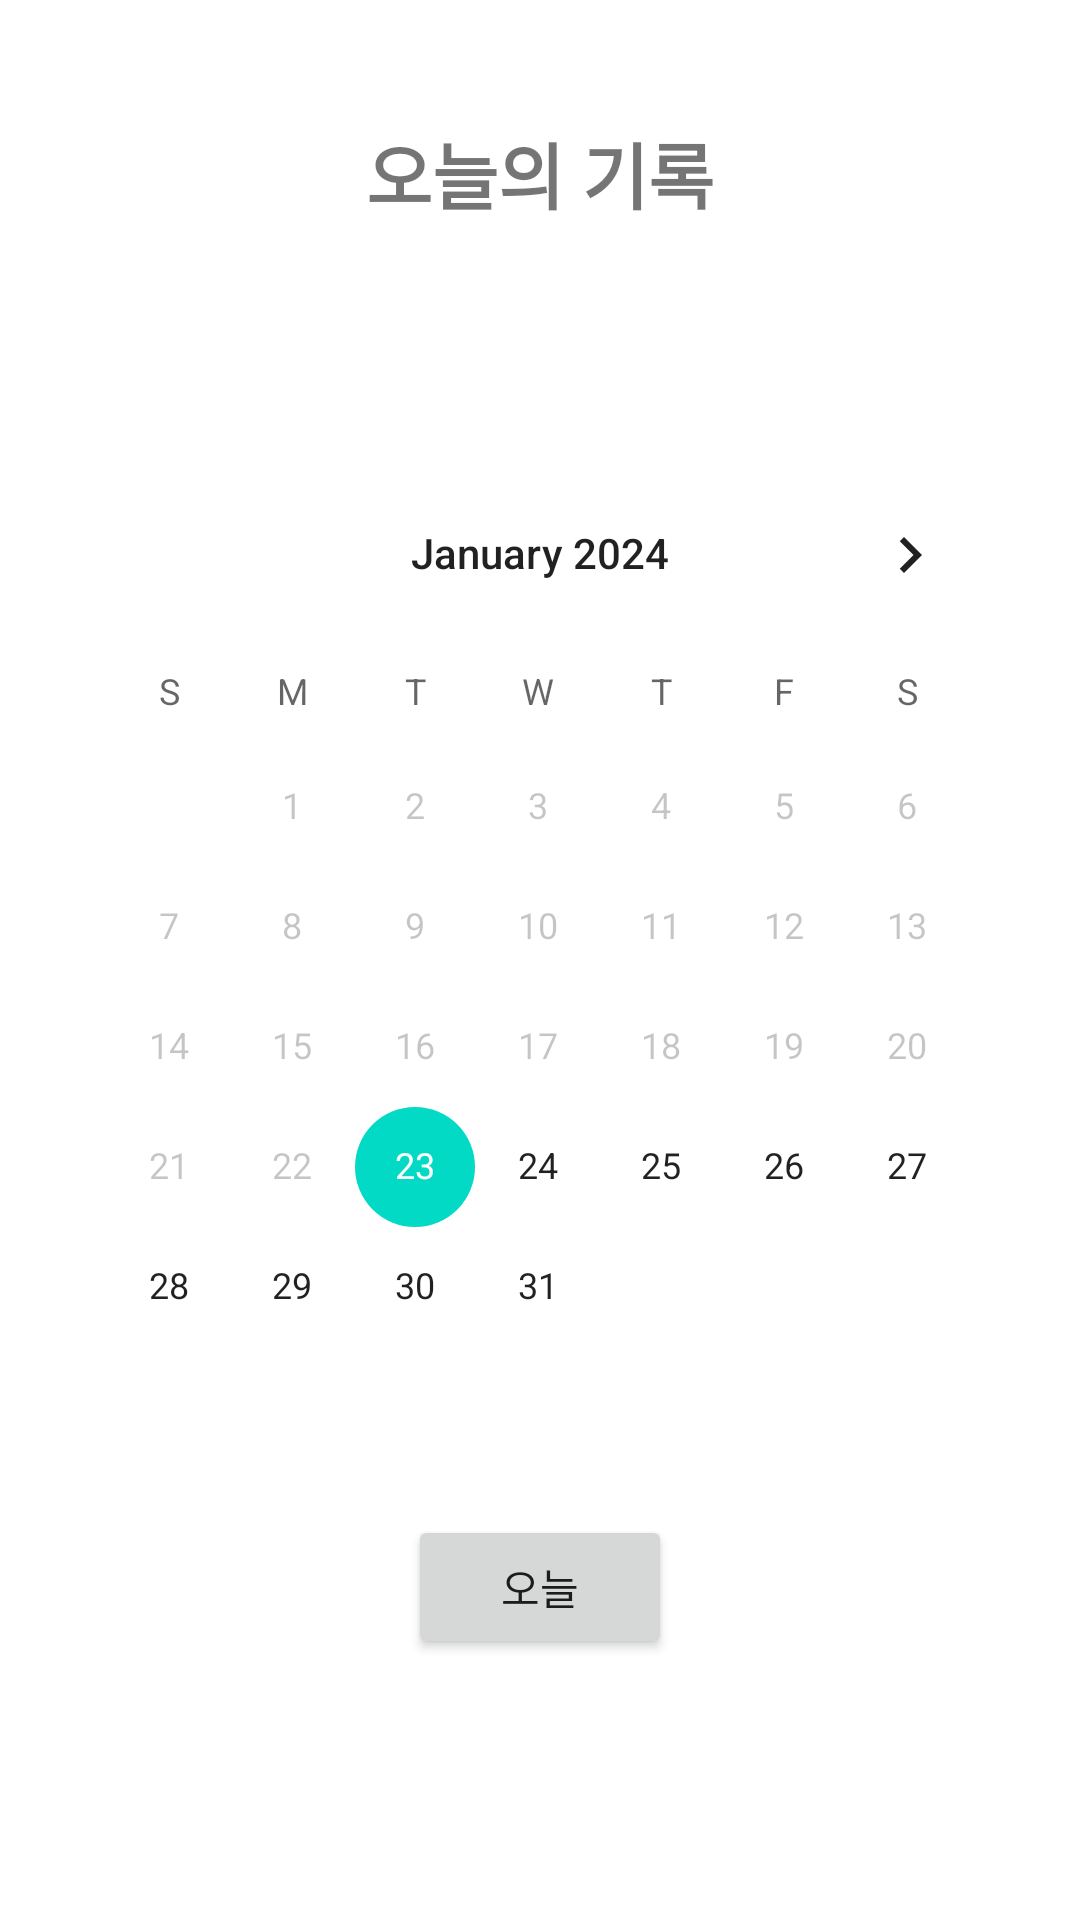

Here is an Android app screen rendered from its layout file. Give the layout XML and the strings, colors and styles it references.
<!-- AndroidManifest.xml: application theme Theme.LevelRunProject -->
<!-- res/layout/activity_record.xml -->
<?xml version="1.0" encoding="utf-8"?>
<RelativeLayout xmlns:android="http://schemas.android.com/apk/res/android"
    xmlns:tools="http://schemas.android.com/tools"
    android:layout_width="match_parent"
    android:layout_height="match_parent"
    android:padding="16dp"
    tools:context=".RecordActivity">

    
    <TextView
        android:id="@+id/textView30"
        android:layout_width="match_parent"
        android:layout_height="wrap_content"
        android:gravity="center|center_horizontal"
        android:text="오늘의 기록"
        android:textSize="24sp"
        android:textStyle="bold"
        android:layout_marginTop="24dp" />

    <LinearLayout
        android:id="@+id/additionalInfoLayout"
        android:layout_width="match_parent"
        android:layout_height="wrap_content"
        android:layout_alignParentTop="true"
        android:orientation="vertical"
        android:visibility="gone">

        
        <TextView
            android:id="@+id/additionalInfoTextView"
            android:layout_width="wrap_content"
            android:layout_height="wrap_content"
            android:layout_gravity="center"
            android:text=""
            android:textColor="@android:color/black"
            android:textSize="16sp" />
    </LinearLayout>

    <CalendarView
        android:id="@+id/calendarView"
        android:layout_width="match_parent"
        android:layout_height="wrap_content"
        android:layout_below="@id/additionalInfoLayout"
        android:layout_centerInParent="true"
        android:headerBackground="#3F51B5"
        android:minDate="01/23/2024" />

    <Button
        android:id="@+id/todayButton"
        android:layout_width="wrap_content"
        android:layout_height="wrap_content"
        android:text="@string/today_button_label"
        android:layout_below="@id/calendarView"
        android:layout_centerInParent="true"
        android:layout_marginTop="16dp"
        android:onClick="goToToday" />

    <ProgressBar
        android:id="@+id/progressBar"
        android:layout_width="wrap_content"
        android:layout_height="wrap_content"
        android:layout_centerInParent="true"
        android:visibility="gone" />

</RelativeLayout>
<!-- resources referenced by this layout -->
<resources>
  <string name="today_button_label">오늘</string>
  <style name="Theme.LevelRunProject" parent="Base.Theme.LevelRunProject" />
  <style name="Base.Theme.LevelRunProject" parent="Theme.MaterialComponents.DayNight.NoActionBar">
          
          
  
      </style>
</resources>
